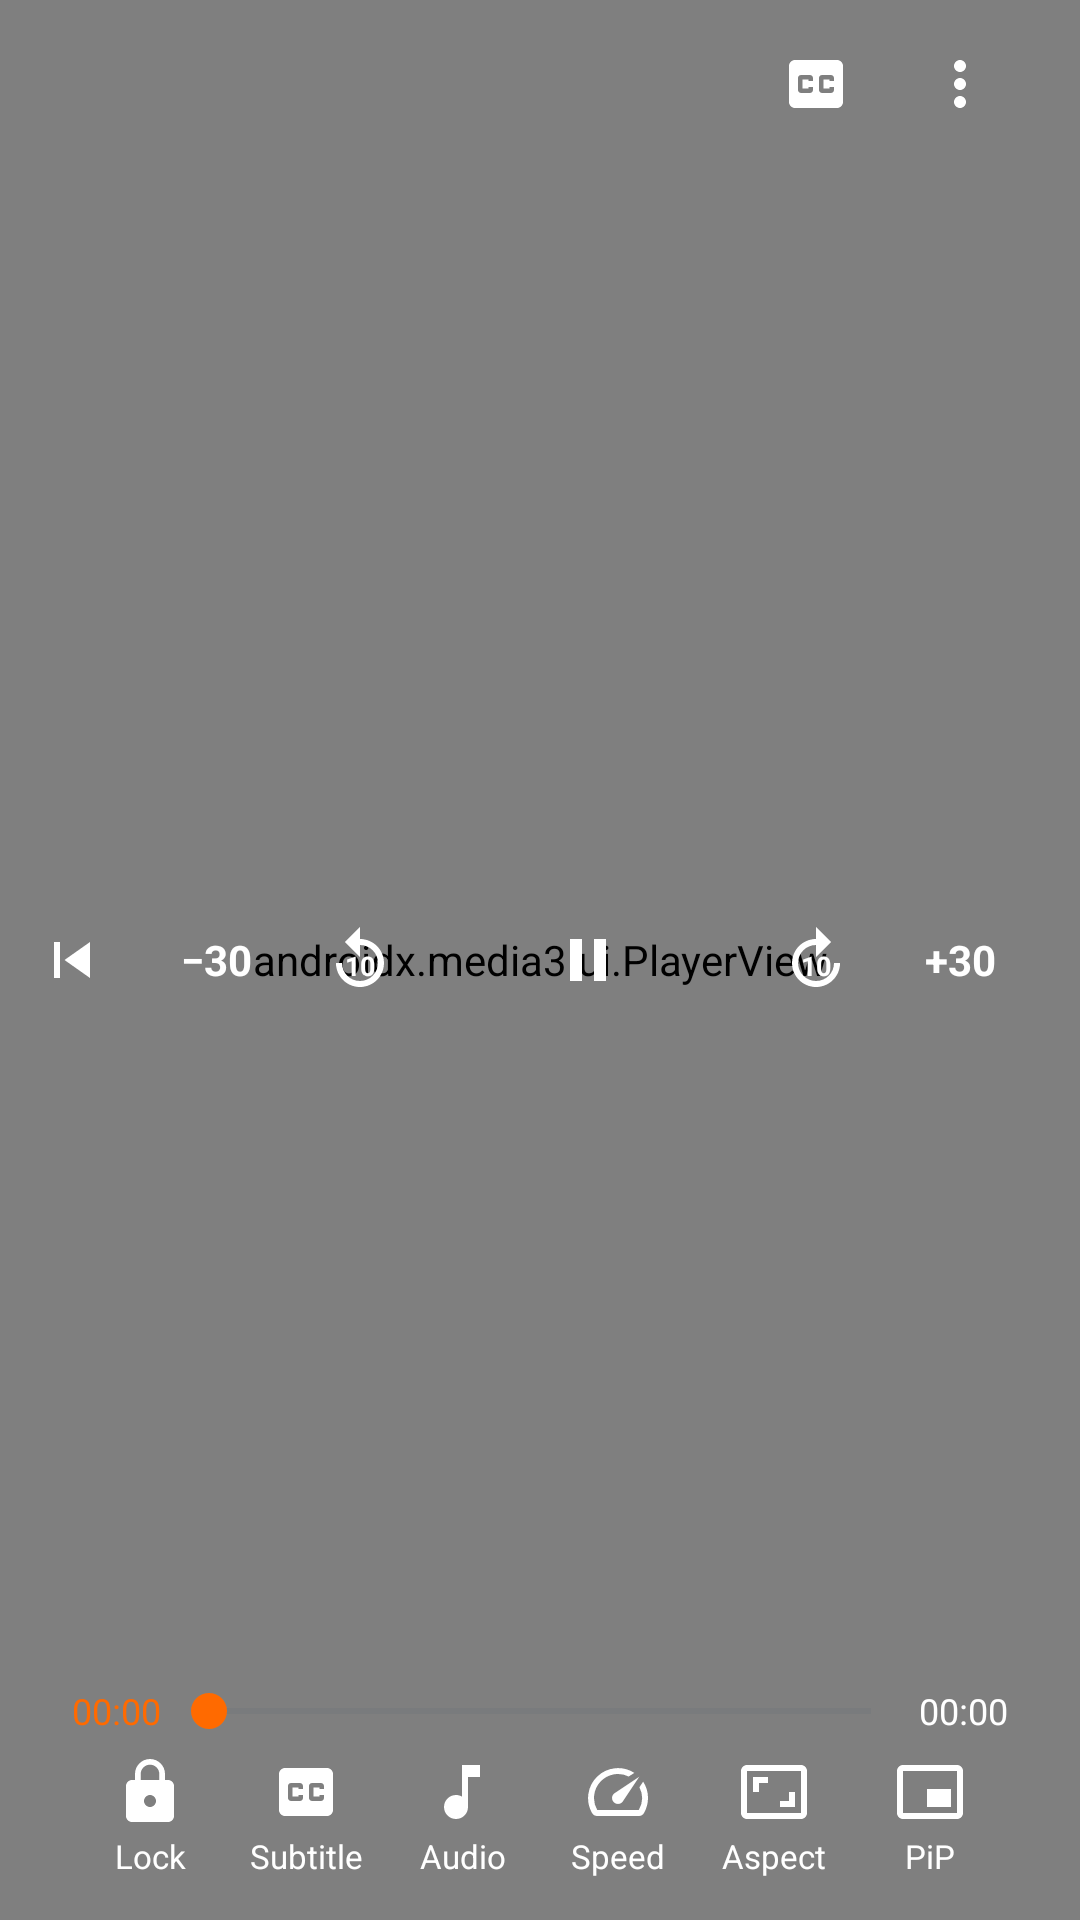

Produce the Android XML layout that renders to this screen, including the resource entries it uses.
<!-- AndroidManifest.xml: activity theme Theme.VPO.Player -->
<!-- res/layout/activity_player.xml -->
<?xml version="1.0" encoding="utf-8"?>
<FrameLayout xmlns:android="http://schemas.android.com/apk/res/android"
    xmlns:app="http://schemas.android.com/apk/res-auto"
    android:id="@+id/playerRoot" android:layout_width="match_parent" android:layout_height="match_parent"
    android:background="@color/black">

    <FrameLayout android:id="@+id/videoContainer" android:layout_width="match_parent"
        android:layout_height="match_parent">
        <androidx.media3.ui.PlayerView android:id="@+id/playerView"
            android:layout_width="match_parent" android:layout_height="match_parent"
            app:resize_mode="fit" app:show_buffering="never" app:surface_type="surface_view"
            app:use_controller="false" />
    </FrameLayout>

    <View android:id="@+id/gestureLayer" android:layout_width="match_parent"
        android:layout_height="match_parent"
        android:contentDescription="Video. Tap to show controls, double tap sides to seek." />

    <FrameLayout android:id="@+id/controlsLayer" android:layout_width="match_parent"
        android:layout_height="match_parent">

        <LinearLayout android:id="@+id/topBar" android:layout_width="match_parent"
            android:layout_height="wrap_content" android:layout_gravity="top"
            android:background="@drawable/gradient_top" android:gravity="center_vertical"
            android:orientation="horizontal" android:paddingHorizontal="16dp" android:paddingVertical="4dp">
            <ImageButton android:id="@+id/btnBack" style="@style/PlayerIcon"
                android:contentDescription="Back" android:src="@drawable/ic_back" />
            <TextView android:id="@+id/tvTitle" android:layout_width="0dp"
                android:layout_height="wrap_content" android:layout_weight="1" android:ellipsize="end"
                android:maxLines="1" android:paddingHorizontal="8dp" android:textColor="@color/white"
                android:textSize="16sp" />
            <ImageButton android:id="@+id/btnSubtitleTop" style="@style/PlayerIcon"
                android:contentDescription="Subtitles" android:src="@drawable/ic_subtitle" />
            <ImageButton android:id="@+id/btnMore" style="@style/PlayerIcon"
                android:contentDescription="More options" android:src="@drawable/ic_more_vert" />
        </LinearLayout>

        <LinearLayout android:id="@+id/centerRow" android:layout_width="wrap_content"
            android:layout_height="wrap_content" android:layout_gravity="center"
            android:gravity="center_vertical" android:orientation="horizontal">
            <ImageButton android:id="@+id/btnPrev" style="@style/PlayerIcon"
                android:contentDescription="Previous video" android:src="@drawable/ic_prev" />
            <TextView android:id="@+id/btnBack30" android:layout_width="48dp" android:layout_height="48dp"
                android:background="?attr/selectableItemBackgroundBorderless"
                android:contentDescription="Back 30 seconds" android:gravity="center"
                android:text="−30" android:textColor="@color/white" android:textSize="14sp"
                android:textStyle="bold" />
            <FrameLayout android:layout_width="48dp" android:layout_height="48dp">
                <ImageButton android:id="@+id/btnBack10" style="@style/PlayerIcon"
                    android:contentDescription="Back 10 seconds" android:src="@drawable/ic_replay" />
                <TextView android:layout_width="wrap_content" android:layout_height="wrap_content"
                    android:layout_gravity="center" android:layout_marginTop="2dp" android:text="10"
                    android:textColor="@color/white" android:textSize="9sp" android:textStyle="bold" />
            </FrameLayout>
            <ImageButton android:id="@+id/btnPlayPause" android:layout_width="72dp"
                android:layout_height="72dp" android:layout_marginHorizontal="16dp"
                android:background="@drawable/bg_play_circle" android:contentDescription="Play or pause"
                android:scaleType="center" android:src="@drawable/ic_pause" app:tint="@color/white" />
            <FrameLayout android:layout_width="48dp" android:layout_height="48dp">
                <ImageButton android:id="@+id/btnFwd10" style="@style/PlayerIcon"
                    android:contentDescription="Forward 10 seconds" android:scaleX="-1"
                    android:src="@drawable/ic_replay" />
                <TextView android:layout_width="wrap_content" android:layout_height="wrap_content"
                    android:layout_gravity="center" android:layout_marginTop="2dp" android:text="10"
                    android:textColor="@color/white" android:textSize="9sp" android:textStyle="bold" />
            </FrameLayout>
            <TextView android:id="@+id/btnFwd30" android:layout_width="48dp" android:layout_height="48dp"
                android:background="?attr/selectableItemBackgroundBorderless"
                android:contentDescription="Forward 30 seconds" android:gravity="center"
                android:text="+30" android:textColor="@color/white" android:textSize="14sp"
                android:textStyle="bold" />
            <ImageButton android:id="@+id/btnNext" style="@style/PlayerIcon"
                android:contentDescription="Next video" android:src="@drawable/ic_next" />
        </LinearLayout>

        <LinearLayout android:id="@+id/bottomBar" android:layout_width="match_parent"
            android:layout_height="wrap_content" android:layout_gravity="bottom"
            android:background="@drawable/gradient_bottom" android:orientation="vertical"
            android:paddingHorizontal="24dp" android:paddingBottom="8dp" android:paddingTop="16dp">
            <LinearLayout android:layout_width="match_parent" android:layout_height="wrap_content"
                android:gravity="center_vertical" android:orientation="horizontal">
                <TextView android:id="@+id/tvPosition" android:layout_width="wrap_content"
                    android:layout_height="wrap_content" android:text="00:00"
                    android:textColor="@color/orange" android:textSize="12sp" />
                <SeekBar android:id="@+id/seekBar" android:layout_width="0dp"
                    android:layout_height="wrap_content" android:layout_weight="1"
                    android:contentDescription="Seek bar" android:progressTint="@color/orange"
                    android:secondaryProgressTint="#66FFFFFF" android:thumbTint="@color/orange" />
                <TextView android:id="@+id/tvDuration" android:layout_width="wrap_content"
                    android:layout_height="wrap_content" android:text="00:00"
                    android:textColor="@color/white" android:textSize="12sp" />
            </LinearLayout>
            <LinearLayout android:layout_width="match_parent" android:layout_height="wrap_content"
                android:orientation="horizontal">
                <TextView android:id="@+id/toolLock" style="@style/ToolButton"
                    android:drawableTop="@drawable/ic_lock" android:text="Lock" />
                <TextView android:id="@+id/toolSubtitle" style="@style/ToolButton"
                    android:drawableTop="@drawable/ic_subtitle" android:text="Subtitle" />
                <TextView android:id="@+id/toolAudio" style="@style/ToolButton"
                    android:drawableTop="@drawable/ic_audio" android:text="Audio" />
                <TextView android:id="@+id/toolSpeed" style="@style/ToolButton"
                    android:drawableTop="@drawable/ic_speed" android:text="Speed" />
                <TextView android:id="@+id/toolAspect" style="@style/ToolButton"
                    android:drawableTop="@drawable/ic_aspect" android:text="Aspect" />
                <TextView android:id="@+id/toolPip" style="@style/ToolButton"
                    android:drawableTop="@drawable/ic_pip" android:text="PiP" />
            </LinearLayout>
        </LinearLayout>
    </FrameLayout>

    <TextView android:id="@+id/gestureInfo" android:layout_width="wrap_content"
        android:layout_height="wrap_content" android:layout_gravity="center"
        android:background="@drawable/bg_badge" android:paddingHorizontal="20dp"
        android:paddingVertical="10dp" android:textColor="@color/white" android:textSize="22sp"
        android:visibility="gone" />

    <ProgressBar android:id="@+id/buffering" android:layout_width="48dp" android:layout_height="48dp"
        android:layout_gravity="center" android:indeterminateTint="@color/orange" android:visibility="gone" />

    <ImageButton android:id="@+id/btnUnlock" android:layout_width="52dp" android:layout_height="52dp"
        android:layout_gravity="center_vertical|start" android:layout_marginStart="24dp"
        android:background="@drawable/bg_play_circle" android:contentDescription="Unlock controls"
        android:src="@drawable/ic_lock_open" android:visibility="gone" app:tint="@color/white" />

    <LinearLayout android:id="@+id/errorBox" android:layout_width="wrap_content"
        android:layout_height="wrap_content" android:layout_gravity="center"
        android:background="@drawable/bg_card" android:gravity="center" android:orientation="vertical"
        android:padding="20dp" android:visibility="gone">
        <TextView android:id="@+id/tvError" android:layout_width="wrap_content"
            android:layout_height="wrap_content" android:maxWidth="360dp" android:gravity="center"
            android:textColor="@color/white" android:textSize="14sp" />
        <LinearLayout android:layout_width="wrap_content" android:layout_height="wrap_content"
            android:layout_marginTop="12dp" android:orientation="horizontal">
            <Button android:id="@+id/btnRetry" android:layout_width="wrap_content"
                android:layout_height="wrap_content" android:text="Retry" />
            <Button android:id="@+id/btnSkip" style="@style/Widget.Material3.Button.OutlinedButton"
                android:layout_width="wrap_content" android:layout_height="wrap_content"
                android:layout_marginStart="8dp" android:text="Next" />
            <Button android:id="@+id/btnCloseError" style="@style/Widget.Material3.Button.TextButton"
                android:layout_width="wrap_content" android:layout_height="wrap_content"
                android:text="Close" />
        </LinearLayout>
    </LinearLayout>
</FrameLayout>
<!-- resources referenced by this layout -->
<resources>
  <color name="black">#000000</color>
  <color name="orange">#FF6A00</color>
  <color name="white">#FFFFFF</color>
  <!-- drawable bg_card (drawable) -->
  <shape xmlns:android="http://schemas.android.com/apk/res/android" android:shape="rectangle">
      <solid android:color="@color/card" />
      <corners android:radius="12dp" />
  </shape>
  <!-- drawable ic_audio (drawable) -->
  <vector xmlns:android="http://schemas.android.com/apk/res/android"
      android:width="24dp" android:height="24dp" android:viewportWidth="24" android:viewportHeight="24"
      android:tint="?attr/colorControlNormal">
      <path android:fillColor="#FFFFFFFF" android:pathData="M12,3v10.55c-0.59,-0.34 -1.27,-0.55 -2,-0.55 -2.21,0 -4,1.79 -4,4s1.79,4 4,4 4,-1.79 4,-4V7h4V3h-6z" />
  </vector>
  <!-- drawable ic_next (drawable) -->
  <vector xmlns:android="http://schemas.android.com/apk/res/android"
      android:width="24dp" android:height="24dp" android:viewportWidth="24" android:viewportHeight="24"
      android:tint="?attr/colorControlNormal">
      <path android:fillColor="#FFFFFFFF" android:pathData="M6,18l8.5,-6L6,6v12zM16,6v12h2V6h-2z" />
  </vector>
  <!-- drawable ic_pause (drawable) -->
  <vector xmlns:android="http://schemas.android.com/apk/res/android"
      android:width="24dp" android:height="24dp" android:viewportWidth="24" android:viewportHeight="24"
      android:tint="?attr/colorControlNormal">
      <path android:fillColor="#FFFFFFFF" android:pathData="M6,19h4V5H6v14zm8,-14v14h4V5h-4z" />
  </vector>
  <!-- drawable ic_pip (drawable) -->
  <vector xmlns:android="http://schemas.android.com/apk/res/android"
      android:width="24dp" android:height="24dp" android:viewportWidth="24" android:viewportHeight="24"
      android:tint="?attr/colorControlNormal">
      <path android:fillColor="#FFFFFFFF" android:pathData="M19,11h-8v6h8v-6zM23,19V4.98C23,3.88 22.1,3 21,3H3c-1.1,0 -2,0.88 -2,1.98V19c0,1.1 0.9,2 2,2h18c1.1,0 2,-0.9 2,-2zM21,19.02H3V4.97h18v14.05z" />
  </vector>
  <!-- drawable ic_prev (drawable) -->
  <vector xmlns:android="http://schemas.android.com/apk/res/android"
      android:width="24dp" android:height="24dp" android:viewportWidth="24" android:viewportHeight="24"
      android:tint="?attr/colorControlNormal">
      <path android:fillColor="#FFFFFFFF" android:pathData="M6,6h2v12H6zm3.5,6l8.5,6V6z" />
  </vector>
  <!-- drawable ic_replay (drawable) -->
  <vector xmlns:android="http://schemas.android.com/apk/res/android"
      android:width="24dp" android:height="24dp" android:viewportWidth="24" android:viewportHeight="24"
      android:tint="?attr/colorControlNormal">
      <path android:fillColor="#FFFFFFFF" android:pathData="M11.99,5V1l-5,5 5,5V7c3.31,0 6,2.69 6,6s-2.69,6 -6,6 -6,-2.69 -6,-6h-2c0,4.42 3.58,8 8,8s8,-3.58 8,-8 -3.58,-8 -8,-8z" />
  </vector>
  <style name="PlayerIcon">
          <item name="android:layout_width">48dp</item>
          <item name="android:layout_height">48dp</item>
          <item name="android:background">?attr/selectableItemBackgroundBorderless</item>
          <item name="android:tint">@color/white</item>
          <item name="android:scaleType">center</item>
      </style>
  <style name="Theme.VPO.Player" parent="Theme.VPO">
          <item name="android:windowBackground">@color/black</item>
          <item name="android:statusBarColor">@android:color/transparent</item>
          <item name="android:navigationBarColor">@android:color/transparent</item>
          <item name="android:windowFullscreen">true</item>
      </style>
  <color name="card">#EAECEF</color>
  <color name="orange_dark">#CC5500</color>
  <color name="orange_soft">#33FF6A00</color>
  <color name="surface">#FFFFFF</color>
  <color name="text_primary">#15161A</color>
  <color name="text_secondary">#6A6F7A</color>
  <color name="divider">#D9DCE1</color>
  <color name="bg">#F4F5F7</color>
</resources>
